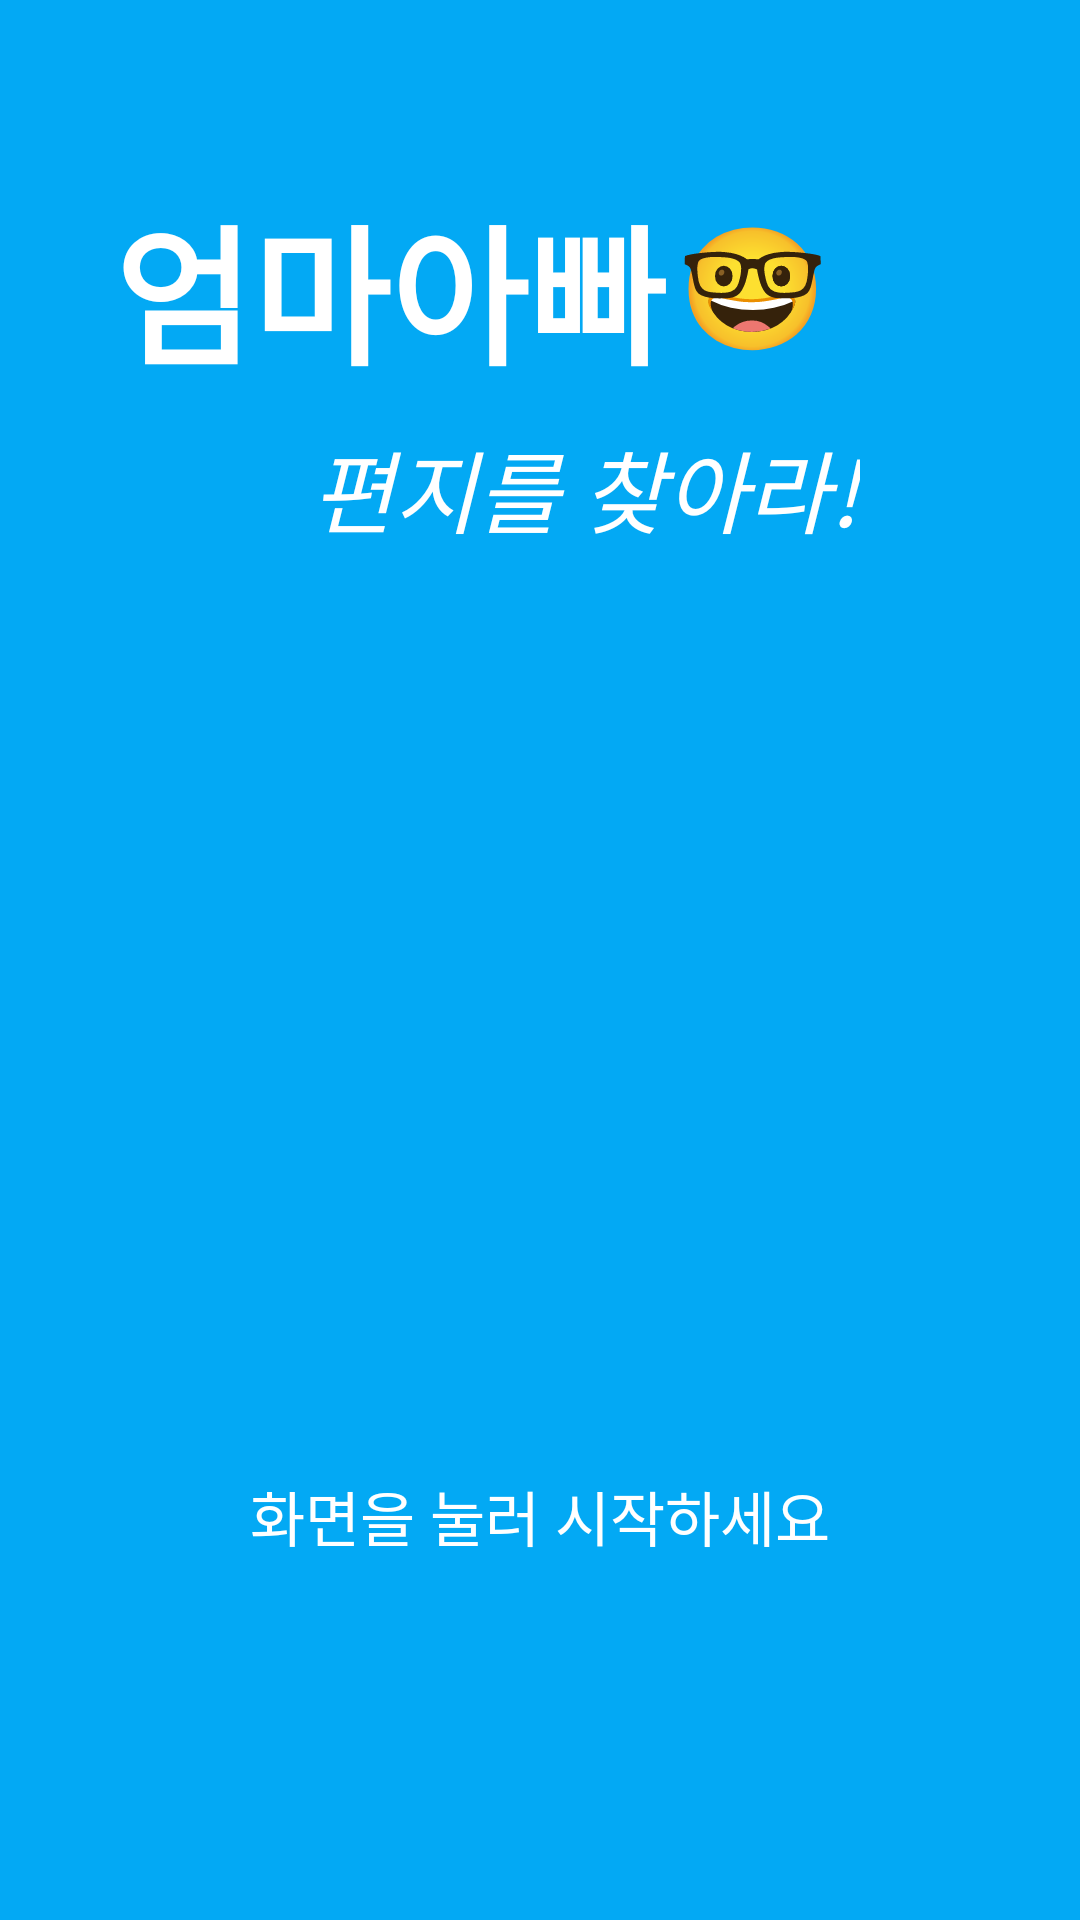

Reconstruct the res/layout file that produces this screen, plus the resources it refers to.
<!-- AndroidManifest.xml: application theme Theme.Mompapa -->
<!-- res/layout/activity_main.xml -->
<?xml version="1.0" encoding="utf-8"?>
<androidx.constraintlayout.widget.ConstraintLayout xmlns:android="http://schemas.android.com/apk/res/android"
    xmlns:app="http://schemas.android.com/apk/res-auto"
    xmlns:tools="http://schemas.android.com/tools"
    android:id="@+id/start"
    android:layout_width="match_parent"
    android:layout_height="match_parent"
    android:background="#03A9F4"
    tools:context=".MainActivity">

    <TextView
        android:id="@+id/textView"
        android:layout_width="wrap_content"
        android:layout_height="wrap_content"
        android:layout_marginTop="60dp"
        android:text="엄마아빠"
        android:fontFamily="@font/nanumr"
        android:textStyle="bold"
        android:textColor="@color/white"
        android:textSize="50sp"
        android:layout_marginEnd="100dp"
        app:layout_constraintEnd_toEndOf="parent"
        app:layout_constraintStart_toStartOf="parent"
        app:layout_constraintTop_toTopOf="parent" />

    <TextView
        android:layout_width="wrap_content"
        android:layout_height="wrap_content"
        android:layout_marginStart="4dp"
        android:layout_marginTop="68dp"
        android:text="🤓"
        android:textColor="@color/white"
        android:textSize="40sp"
        app:layout_constraintStart_toEndOf="@+id/textView"
        app:layout_constraintTop_toTopOf="parent" />

    <TextView
        android:layout_width="wrap_content"
        android:layout_height="wrap_content"
        android:layout_marginTop="8dp"
        android:text="편지를 찾아라!"
        android:fontFamily="@font/nanumr"
        android:textStyle="italic"
        android:textColor="@color/white"
        android:textSize="30sp"
        app:layout_constraintEnd_toEndOf="parent"
        android:layout_marginStart="30dp"
        app:layout_constraintStart_toStartOf="parent"
        app:layout_constraintTop_toBottomOf="@+id/textView" />

    <TextView
        android:layout_width="wrap_content"
        android:layout_height="wrap_content"
        android:text="화면을 눌러 시작하세요"
        android:textColor="@color/white"
        android:textSize="20sp"
        android:layout_marginBottom="120dp"
        app:layout_constraintBottom_toBottomOf="parent"
        app:layout_constraintEnd_toEndOf="parent"
        app:layout_constraintStart_toStartOf="parent" />


</androidx.constraintlayout.widget.ConstraintLayout>
<!-- resources referenced by this layout -->
<resources>
  <style name="Theme.Mompapa" parent="Theme.MaterialComponents.DayNight.DarkActionBar">
          
          <item name="colorPrimary">@color/purple_500</item>
          <item name="colorPrimaryVariant">@color/purple_700</item>
          <item name="colorOnPrimary">@color/white</item>
          
          <item name="colorSecondary">@color/teal_200</item>
          <item name="colorSecondaryVariant">@color/teal_700</item>
          <item name="colorOnSecondary">@color/black</item>
          
          <item name="android:statusBarColor" tools:targetApi="l">?attr/colorPrimaryVariant</item>
          
      </style>
  <!-- not gathered from this repository: default colours our renderer supplied (Android Studio template values) -->
  <color name="purple_500">#FF6200EE</color>
  <color name="purple_700">#FF3700B3</color>
  <color name="teal_200">#FF03DAC5</color>
  <color name="teal_700">#FF018786</color>
  <color name="black">#FF000000</color>
  <color name="white">#FFFFFFFF</color>
</resources>
